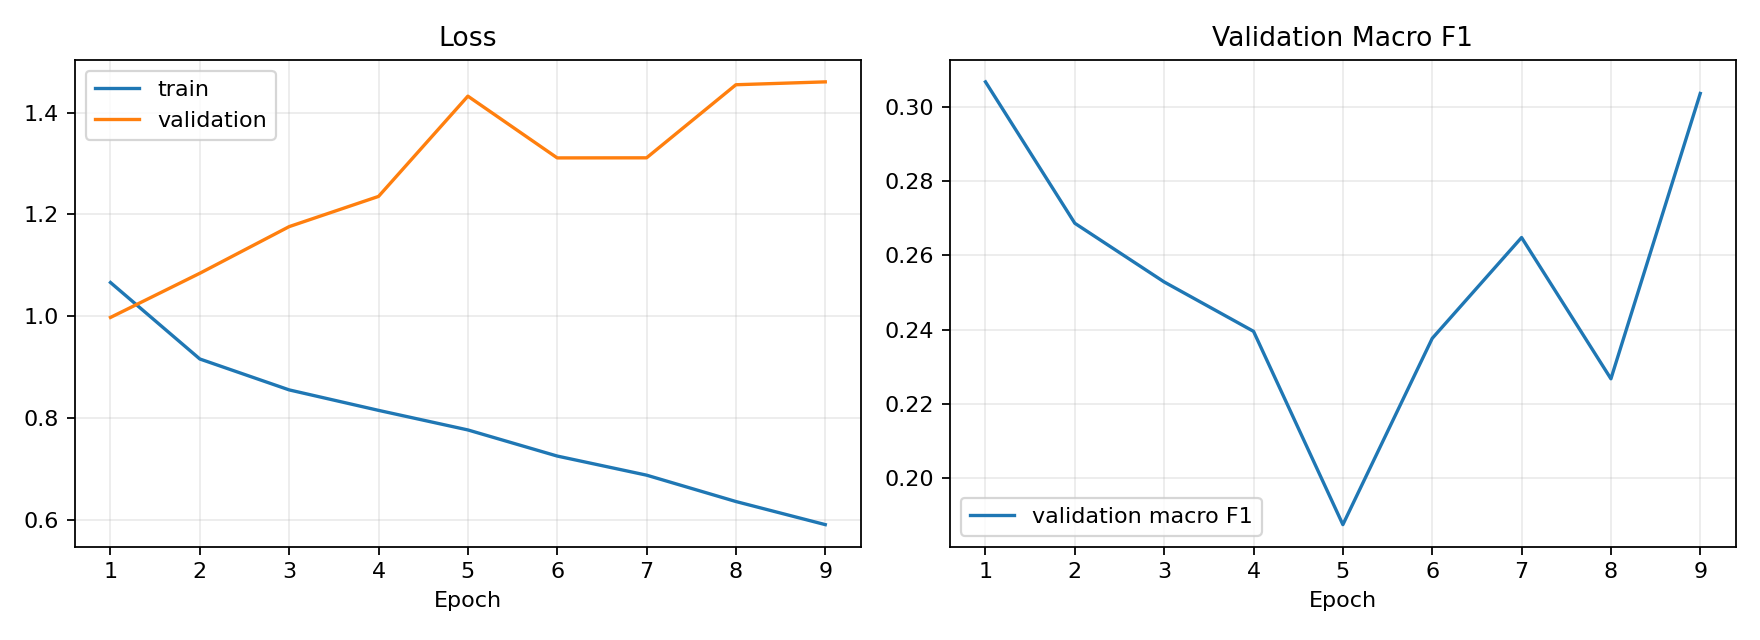

The file beside this chart, header and first rows:
epoch, train_loss, val_loss, val_macro_f1
1, 1.066, 0.9977, 0.3067
2, 0.9161, 1.084, 0.2686
3, 0.8554, 1.176, 0.2528
4, 0.8152, 1.235, 0.2395
5, 0.7767, 1.432, 0.1874
6, 0.7254, 1.311, 0.2376
7, 0.6879, 1.311, 0.2648
8, 0.6361, 1.455, 0.2267
9, 0.5907, 1.46, 0.3036
